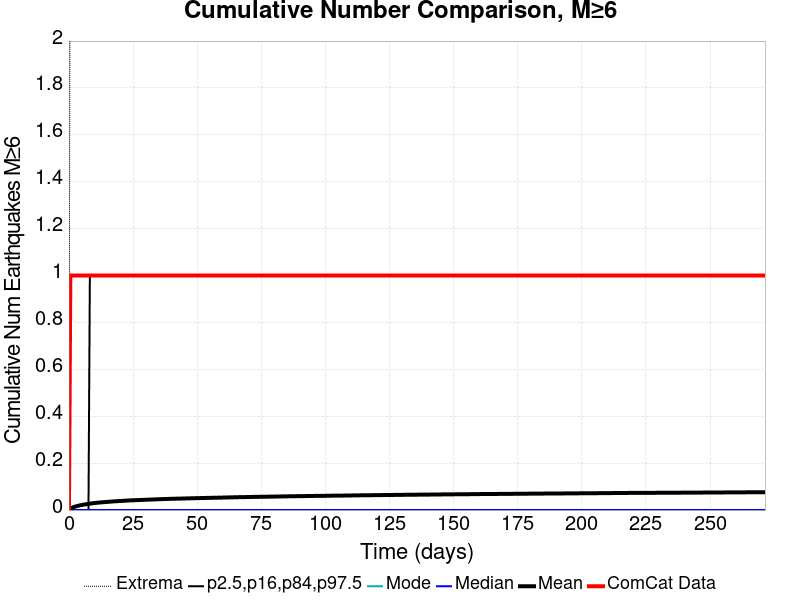

Data behind this chart, as committed beside it:
Time (days), ComCat Data, Simulation Mean, Simulation Median, Simulation Mode, Simulation Minimum, Simulation Maximum, 2.5 %-ile, 16 %-ile, 84 %-ile, 97.5 %-ile
0.0, 0.0, 0.0, 0.0, 0.0, 0.0, 0.0, 0.0, 0.0, 0.0, 0.0
0.5439, 1.0, 0.00522, 0.0, 0.0, 0.0, 3.0, 0.0, 0.0, 0.0, 0.0
1.088, 1.0, 0.00889, 0.0, 0.0, 0.0, 3.0, 0.0, 0.0, 0.0, 0.0
1.632, 1.0, 0.01176, 0.0, 0.0, 0.0, 3.0, 0.0, 0.0, 0.0, 0.0
2.176, 1.0, 0.0138, 0.0, 0.0, 0.0, 3.0, 0.0, 0.0, 0.0, 0.0
2.72, 1.0, 0.01553, 0.0, 0.0, 0.0, 3.0, 0.0, 0.0, 0.0, 0.0
3.264, 1.0, 0.01731, 0.0, 0.0, 0.0, 3.0, 0.0, 0.0, 0.0, 0.0
3.808, 1.0, 0.01882, 0.0, 0.0, 0.0, 3.0, 0.0, 0.0, 0.0, 0.0
4.352, 1.0, 0.02018, 0.0, 0.0, 0.0, 4.0, 0.0, 0.0, 0.0, 0.0
4.895, 1.0, 0.02128, 0.0, 0.0, 0.0, 4.0, 0.0, 0.0, 0.0, 0.0
5.439, 1.0, 0.02265, 0.0, 0.0, 0.0, 4.0, 0.0, 0.0, 0.0, 0.0
5.983, 1.0, 0.02369, 0.0, 0.0, 0.0, 4.0, 0.0, 0.0, 0.0, 0.0
6.527, 1.0, 0.02451, 0.0, 0.0, 0.0, 4.0, 0.0, 0.0, 0.0, 0.0
7.071, 1.0, 0.02554, 0.0, 0.0, 0.0, 4.0, 0.0, 0.0, 0.0, 0.0
7.615, 1.0, 0.02641, 0.0, 0.0, 0.0, 4.0, 0.0, 0.0, 0.0, 0.0
8.159, 1.0, 0.02732, 0.0, 0.0, 0.0, 4.0, 0.0, 0.0, 0.0, 1.0
8.703, 1.0, 0.02825, 0.0, 0.0, 0.0, 4.0, 0.0, 0.0, 0.0, 1.0
9.247, 1.0, 0.02896, 0.0, 0.0, 0.0, 4.0, 0.0, 0.0, 0.0, 1.0
9.791, 1.0, 0.02972, 0.0, 0.0, 0.0, 4.0, 0.0, 0.0, 0.0, 1.0
10.33, 1.0, 0.03041, 0.0, 0.0, 0.0, 4.0, 0.0, 0.0, 0.0, 1.0
10.88, 1.0, 0.03108, 0.0, 0.0, 0.0, 5.0, 0.0, 0.0, 0.0, 1.0
11.42, 1.0, 0.03172, 0.0, 0.0, 0.0, 5.0, 0.0, 0.0, 0.0, 1.0
11.97, 1.0, 0.0322, 0.0, 0.0, 0.0, 5.0, 0.0, 0.0, 0.0, 1.0
12.51, 1.0, 0.03271, 0.0, 0.0, 0.0, 5.0, 0.0, 0.0, 0.0, 1.0
13.05, 1.0, 0.03319, 0.0, 0.0, 0.0, 5.0, 0.0, 0.0, 0.0, 1.0
13.6, 1.0, 0.03371, 0.0, 0.0, 0.0, 5.0, 0.0, 0.0, 0.0, 1.0
14.14, 1.0, 0.03418, 0.0, 0.0, 0.0, 5.0, 0.0, 0.0, 0.0, 1.0
14.69, 1.0, 0.03467, 0.0, 0.0, 0.0, 5.0, 0.0, 0.0, 0.0, 1.0
15.23, 1.0, 0.03505, 0.0, 0.0, 0.0, 5.0, 0.0, 0.0, 0.0, 1.0
15.77, 1.0, 0.03563, 0.0, 0.0, 0.0, 5.0, 0.0, 0.0, 0.0, 1.0
16.32, 1.0, 0.03608, 0.0, 0.0, 0.0, 5.0, 0.0, 0.0, 0.0, 1.0
16.86, 1.0, 0.03655, 0.0, 0.0, 0.0, 5.0, 0.0, 0.0, 0.0, 1.0
17.41, 1.0, 0.03697, 0.0, 0.0, 0.0, 5.0, 0.0, 0.0, 0.0, 1.0
17.95, 1.0, 0.03736, 0.0, 0.0, 0.0, 5.0, 0.0, 0.0, 0.0, 1.0
18.49, 1.0, 0.03774, 0.0, 0.0, 0.0, 5.0, 0.0, 0.0, 0.0, 1.0
19.04, 1.0, 0.03807, 0.0, 0.0, 0.0, 5.0, 0.0, 0.0, 0.0, 1.0
19.58, 1.0, 0.03852, 0.0, 0.0, 0.0, 5.0, 0.0, 0.0, 0.0, 1.0
20.13, 1.0, 0.03879, 0.0, 0.0, 0.0, 5.0, 0.0, 0.0, 0.0, 1.0
20.67, 1.0, 0.03908, 0.0, 0.0, 0.0, 5.0, 0.0, 0.0, 0.0, 1.0
21.21, 1.0, 0.03941, 0.0, 0.0, 0.0, 5.0, 0.0, 0.0, 0.0, 1.0
21.76, 1.0, 0.03972, 0.0, 0.0, 0.0, 5.0, 0.0, 0.0, 0.0, 1.0
22.3, 1.0, 0.04016, 0.0, 0.0, 0.0, 5.0, 0.0, 0.0, 0.0, 1.0
22.85, 1.0, 0.04057, 0.0, 0.0, 0.0, 5.0, 0.0, 0.0, 0.0, 1.0
23.39, 1.0, 0.04096, 0.0, 0.0, 0.0, 5.0, 0.0, 0.0, 0.0, 1.0
23.93, 1.0, 0.04131, 0.0, 0.0, 0.0, 5.0, 0.0, 0.0, 0.0, 1.0
24.48, 1.0, 0.04154, 0.0, 0.0, 0.0, 5.0, 0.0, 0.0, 0.0, 1.0
25.02, 1.0, 0.04178, 0.0, 0.0, 0.0, 5.0, 0.0, 0.0, 0.0, 1.0
25.57, 1.0, 0.042, 0.0, 0.0, 0.0, 5.0, 0.0, 0.0, 0.0, 1.0
26.11, 1.0, 0.04221, 0.0, 0.0, 0.0, 5.0, 0.0, 0.0, 0.0, 1.0
26.65, 1.0, 0.04246, 0.0, 0.0, 0.0, 5.0, 0.0, 0.0, 0.0, 1.0
27.2, 1.0, 0.04268, 0.0, 0.0, 0.0, 5.0, 0.0, 0.0, 0.0, 1.0
27.74, 1.0, 0.04297, 0.0, 0.0, 0.0, 5.0, 0.0, 0.0, 0.0, 1.0
28.28, 1.0, 0.04331, 0.0, 0.0, 0.0, 5.0, 0.0, 0.0, 0.0, 1.0
28.83, 1.0, 0.04344, 0.0, 0.0, 0.0, 5.0, 0.0, 0.0, 0.0, 1.0
29.37, 1.0, 0.04372, 0.0, 0.0, 0.0, 5.0, 0.0, 0.0, 0.0, 1.0
29.92, 1.0, 0.04398, 0.0, 0.0, 0.0, 5.0, 0.0, 0.0, 0.0, 1.0
30.46, 1.0, 0.04418, 0.0, 0.0, 0.0, 5.0, 0.0, 0.0, 0.0, 1.0
31, 1.0, 0.0444, 0.0, 0.0, 0.0, 5.0, 0.0, 0.0, 0.0, 1.0
31.55, 1.0, 0.04464, 0.0, 0.0, 0.0, 5.0, 0.0, 0.0, 0.0, 1.0
32.09, 1.0, 0.04482, 0.0, 0.0, 0.0, 5.0, 0.0, 0.0, 0.0, 1.0
... 440 more rows
